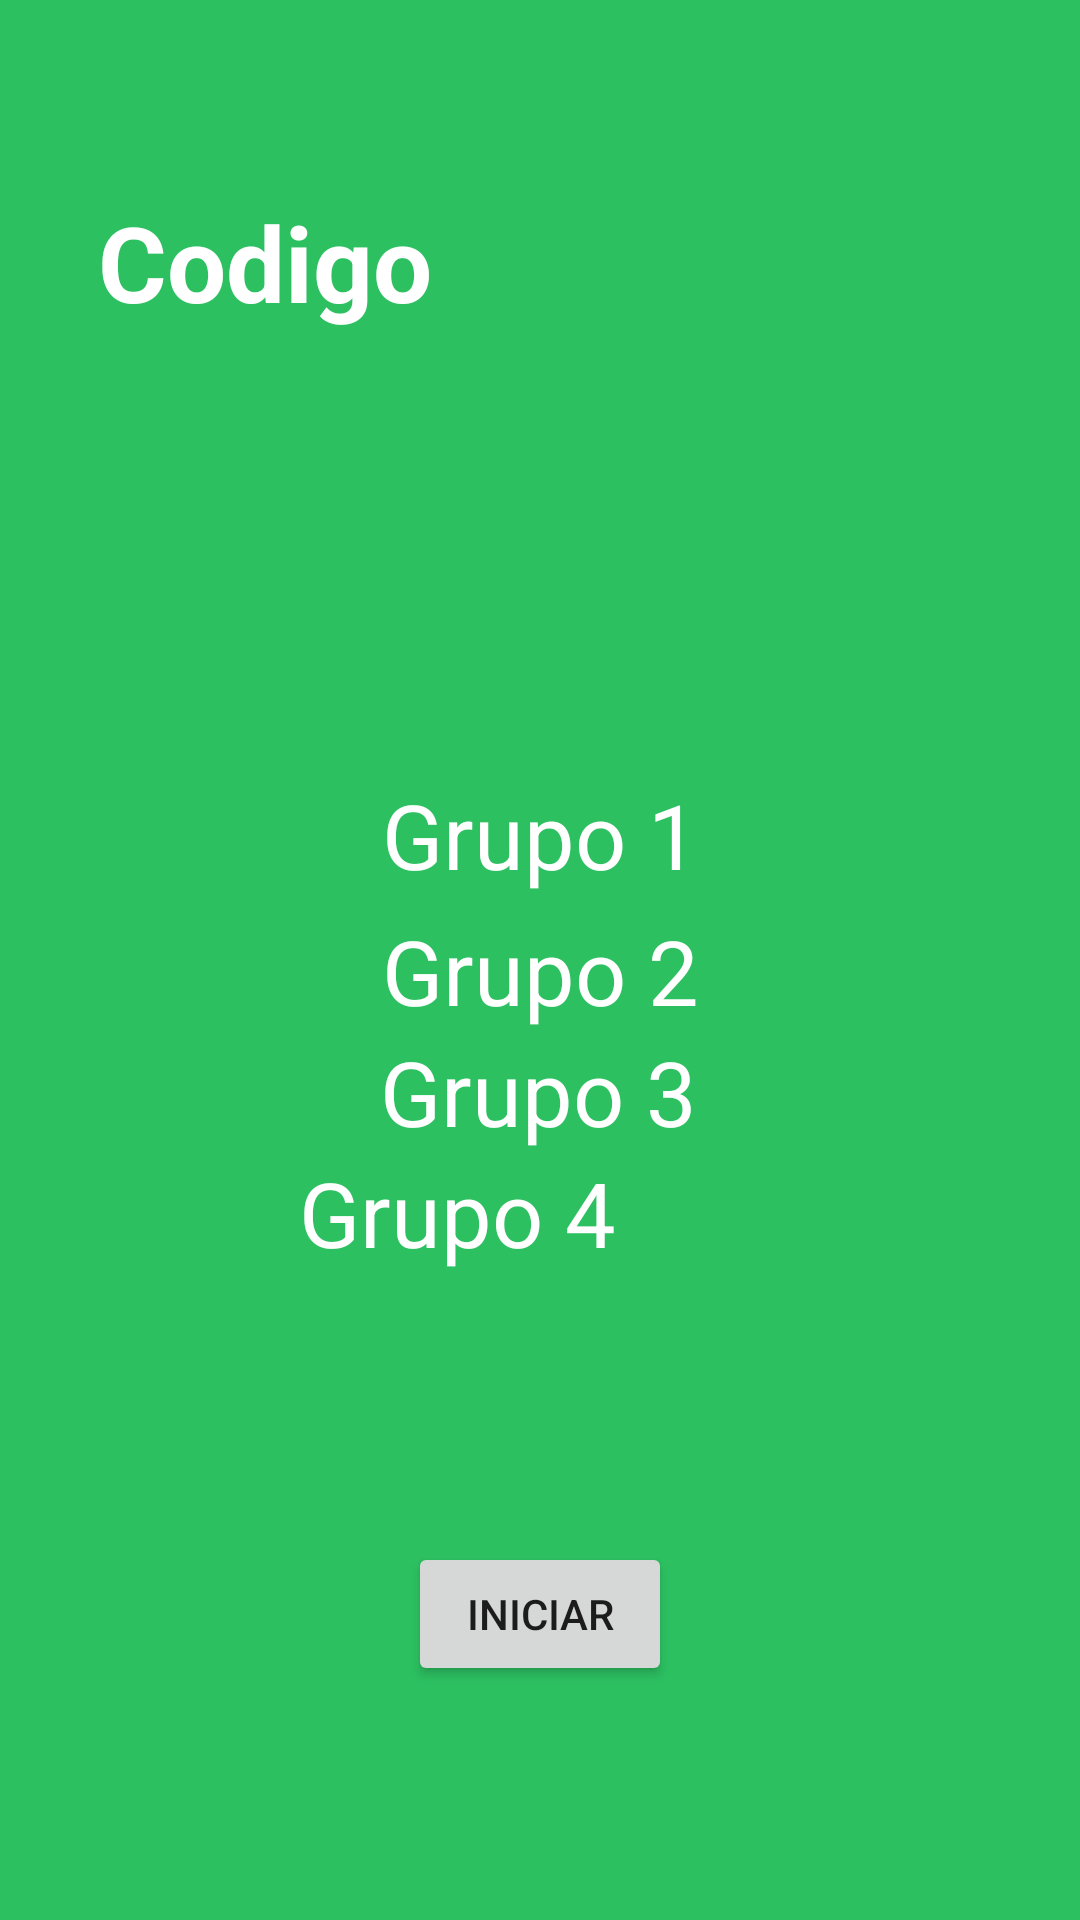

Write the Android layout XML for this screen, with the resource values it uses.
<!-- AndroidManifest.xml: application theme AppTheme -->
<!-- res/layout/lobby.xml -->
<?xml version="1.0" encoding="utf-8"?>
<androidx.constraintlayout.widget.ConstraintLayout xmlns:android="http://schemas.android.com/apk/res/android"
    xmlns:app="http://schemas.android.com/apk/res-auto"
    xmlns:tools="http://schemas.android.com/tools"
    android:layout_width="match_parent"
    android:layout_height="match_parent"
    android:background="#2CC061"
    tools:context=".Lobby">

    <TextView
        android:id="@+id/textoGrupoCodigo"
        android:layout_width="295dp"
        android:layout_height="53dp"
        android:layout_marginTop="64dp"
        android:layout_marginBottom="141dp"
        android:text="Codigo"
        android:textColor="#FFFFFF"
        android:textSize="35sp"
        android:textStyle="bold"
        app:layout_constraintBottom_toTopOf="@+id/textoGrupo1"
        app:layout_constraintEnd_toEndOf="parent"
        app:layout_constraintStart_toStartOf="parent"
        app:layout_constraintTop_toTopOf="parent" />

    <Button
        android:id="@+id/botonIniciarActividadLobby"
        android:layout_width="0dp"
        android:layout_height="0dp"
        android:layout_marginStart="73dp"
        android:layout_marginEnd="73dp"
        android:layout_marginBottom="52dp"
        android:onClick="botonempezar"
        android:text="Siguiente"
        android:textSize="25sp"
        app:layout_constraintBottom_toBottomOf="parent"
        app:layout_constraintEnd_toEndOf="parent"
        app:layout_constraintStart_toStartOf="parent"
        app:layout_constraintTop_toBottomOf="@+id/textoGrupo4" />

    <TextView
        android:id="@+id/textoGrupo1"
        android:layout_width="wrap_content"
        android:layout_height="wrap_content"
        android:layout_marginBottom="5dp"
        android:text="Grupo 1"
        android:textColor="#FFFFFF"
        android:textSize="30sp"
        app:layout_constraintBottom_toTopOf="@+id/textoGrupo2"
        app:layout_constraintEnd_toEndOf="parent"
        app:layout_constraintStart_toStartOf="parent"
        app:layout_constraintTop_toBottomOf="@+id/textoGrupoCodigo" />

    <TextView
        android:id="@+id/textoGrupo2"
        android:layout_width="wrap_content"
        android:layout_height="wrap_content"
        android:text="Grupo 2"
        android:textColor="#FFFFFF"
        android:textSize="30sp"
        app:layout_constraintBottom_toTopOf="@+id/textoGrupo3"
        app:layout_constraintEnd_toEndOf="parent"
        app:layout_constraintHorizontal_bias="0.501"
        app:layout_constraintStart_toStartOf="parent"
        app:layout_constraintTop_toBottomOf="@+id/textoGrupo1" />

    <TextView
        android:id="@+id/textoGrupo3"
        android:layout_width="wrap_content"
        android:layout_height="wrap_content"
        android:text="Grupo 3"
        android:textColor="#FFFFFF"
        android:textSize="30sp"
        app:layout_constraintBottom_toTopOf="@+id/textoGrupo4"
        app:layout_constraintEnd_toEndOf="parent"
        app:layout_constraintHorizontal_bias="0.498"
        app:layout_constraintStart_toStartOf="parent"
        app:layout_constraintTop_toBottomOf="@+id/textoGrupo2" />

    <TextView
        android:id="@+id/textoGrupo4"
        android:layout_width="160dp"
        android:layout_height="70dp"
        android:layout_marginBottom="168dp"
        android:text="Grupo 4"
        android:textColor="#FFFFFF"
        android:textSize="30sp"
        app:layout_constraintBottom_toTopOf="@+id/botonIniciarActividadLobby"
        app:layout_constraintEnd_toEndOf="parent"
        app:layout_constraintHorizontal_bias="0.498"
        app:layout_constraintStart_toStartOf="parent"
        app:layout_constraintTop_toBottomOf="@+id/textoGrupo3" />

    <Button
        android:id="@+id/button"
        android:layout_width="wrap_content"
        android:layout_height="wrap_content"
        android:onClick="botoninicio"
        android:text="Iniciar"
        app:layout_constraintBottom_toTopOf="@+id/botonIniciarActividadLobby"
        app:layout_constraintEnd_toEndOf="parent"
        app:layout_constraintStart_toStartOf="parent"
        app:layout_constraintTop_toBottomOf="@+id/textoGrupo4" />

</androidx.constraintlayout.widget.ConstraintLayout>
<!-- resources referenced by this layout -->
<resources>
  <style name="AppTheme" parent="Theme.AppCompat.Light.NoActionBar">
          
          <item name="colorPrimary">@color/colorPrimary</item>
          <item name="colorPrimaryDark">@color/colorPrimaryDark</item>
          <item name="colorAccent">@color/colorAccent</item>
          <item name="colorControlActivated">#E58963</item>
  
      </style>
  <!-- not gathered from this repository: default colours our renderer supplied (Android Studio template values) -->
  <color name="colorPrimary">#FF6200EE</color>
  <color name="colorPrimaryDark">#FF3700B3</color>
  <color name="colorAccent">#FF03DAC5</color>
</resources>
